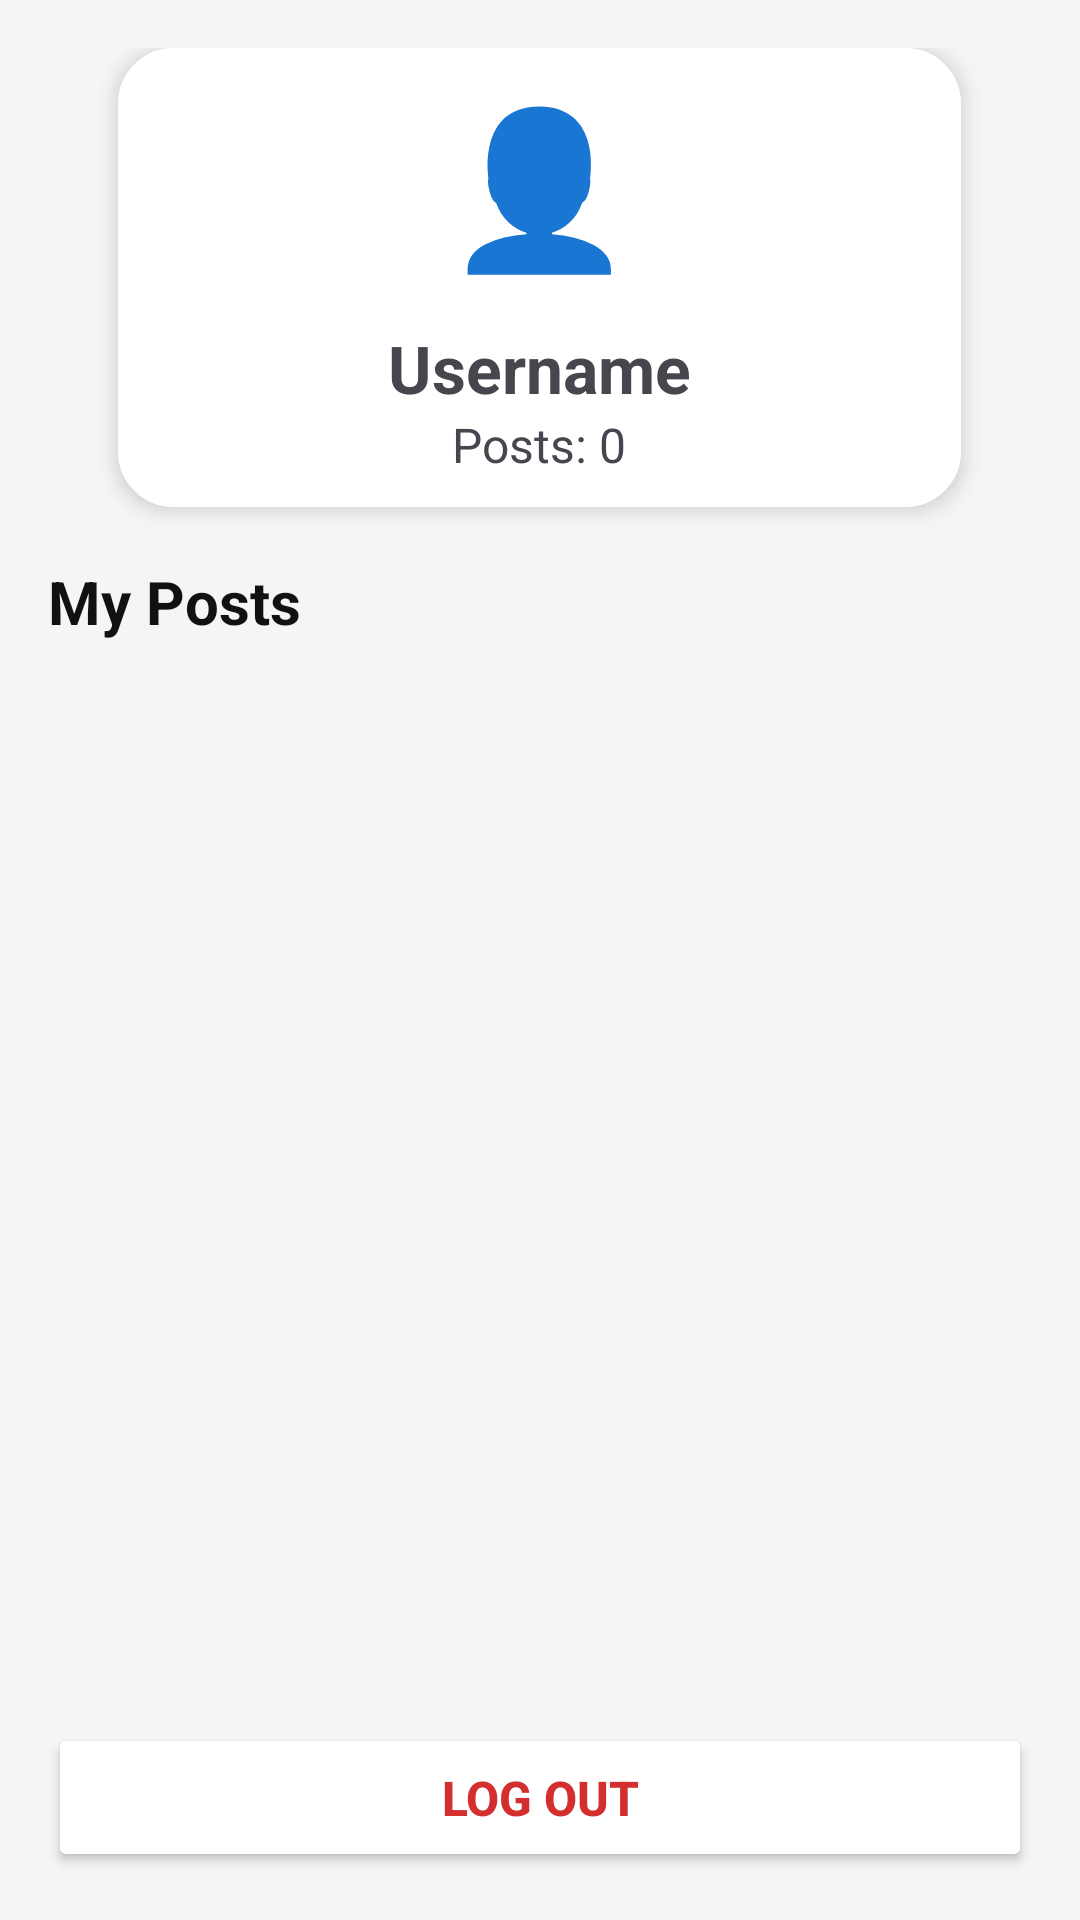

Produce the Android XML layout that renders to this screen, including the resource entries it uses.
<!-- AndroidManifest.xml: application theme Theme.LibookApp -->
<!-- res/layout/fragment_profile.xml -->
<?xml version="1.0" encoding="utf-8"?>
<LinearLayout xmlns:android="http://schemas.android.com/apk/res/android"
    android:layout_width="match_parent"
    android:layout_height="match_parent"
    android:background="@color/color_background"
    android:orientation="vertical"
    android:padding="16dp">

    
    <LinearLayout
        android:layout_width="wrap_content"
        android:layout_height="wrap_content"
        android:background="@drawable/card_bg"
        android:backgroundTint="@color/white"
        android:elevation="4dp"
        android:orientation="vertical"
        android:paddingHorizontal="90dp"
        android:paddingVertical="10dp"
        android:layout_gravity="center_horizontal">

        <TextView
            android:layout_width="70dp"
            android:layout_height="70dp"
            android:layout_gravity="center"
            android:gravity="center"
            android:text="👤"
            android:textSize="51sp" />

        <TextView
            android:id="@+id/tVUsername"
            android:layout_width="wrap_content"
            android:layout_height="wrap_content"
            android:layout_gravity="center"
            android:layout_marginTop="12dp"
            android:text="Username"
            android:textSize="22sp"
            android:textStyle="bold" />

        <TextView
            android:id="@+id/tVPostsCount"
            android:layout_width="wrap_content"
            android:layout_height="wrap_content"
            android:layout_gravity="center"
            android:text="Posts: 0"
            android:textSize="16sp" />


    </LinearLayout>

    
    <TextView
        android:layout_width="wrap_content"
        android:layout_height="wrap_content"
        android:layout_marginTop="18dp"
        android:layout_marginBottom="8dp"
        android:text="My Posts"
        android:textColor="@color/color_text_primary"
        android:textSize="20sp"
        android:textStyle="bold" />

    
    <ListView
        android:id="@+id/lVPosts"
        android:layout_width="match_parent"
        android:layout_height="0dp"
        android:layout_weight="1" />

    
    <Button
        android:id="@+id/btnLogout"
        android:layout_width="match_parent"
        android:layout_height="wrap_content"
        android:layout_marginTop="16dp"
        android:padding="14dp"
        android:text="Log Out"
        android:textSize="16sp"
        android:textStyle="bold"
        android:textColor="@color/color_error"
        android:backgroundTint="@color/color_surface_elevated" />

</LinearLayout>
<!-- resources referenced by this layout -->
<resources>
  <color name="color_background">#F5F5F5</color>
  <color name="color_error">#D32F2F</color>
  <color name="color_surface_elevated">#FFFFFF</color>
  <color name="color_text_primary">#111111</color>
  <color name="white">#FFFFFFFF</color>
  <!-- drawable card_bg (drawable) -->
  <shape xmlns:android="http://schemas.android.com/apk/res/android">
  
      <solid android:color="@color/color_surface"/>
  
      <corners android:radius="18dp"/>
  
      <stroke
          android:width="1dp"
          android:color="#909090"/>
  
  </shape>
  <style name="Theme.LibookApp" parent="Base.Theme.LibookApp" />
  <color name="color_surface">#FFFFFF</color>
  <style name="Base.Theme.LibookApp" parent="Theme.Material3.DayNight.NoActionBar">
          
          
      </style>
</resources>
